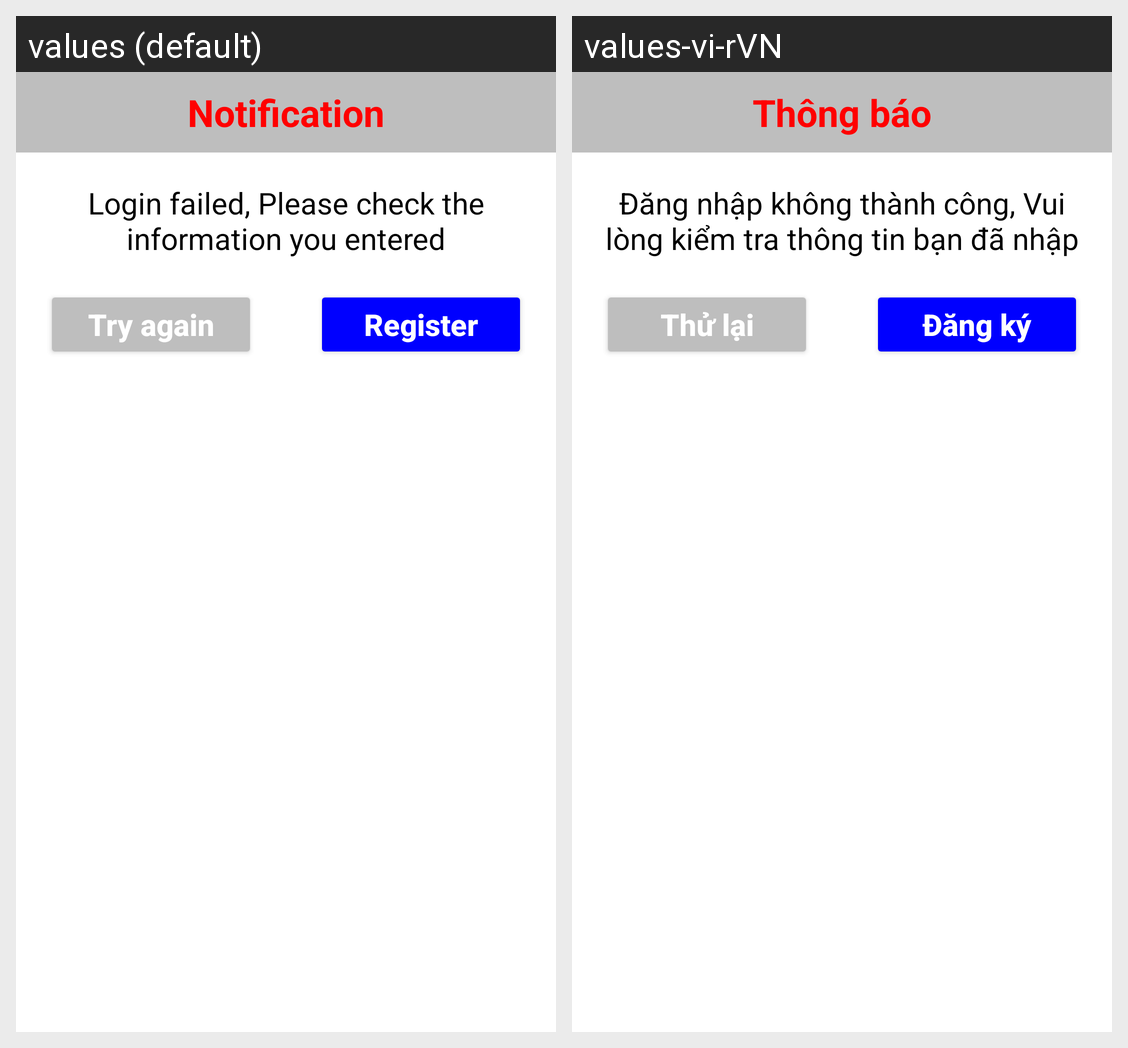

The Android screen above is rendered under two locales of the same app. Produce the string resources it draws, with the default and per-locale values.
Android screen res/layout/dialog_login_fail.xml rendered under 2 locales, left to right: values (default), values-vi-rVN. Device: Nexus 5 (rendered at 1080×1920; each locale shown at half size, 540×960, under a caption strip naming it); theme Theme.Stulish.
Strings drawn on this screen, with the default value and each locale's value (text and hints the layout hard-codes, and strings that could not be matched under every locale, appear in the picture but are not listed):

notification
  values: Notification
  values-vi-rVN: Thông báo

login_failed_information_you_entered
  values: Login failed, Please check the information you entered
  values-vi-rVN: Đăng nhập không thành công, Vui lòng kiểm tra thông tin bạn đã nhập

try_again
  values: Try again
  values-vi-rVN: Thử lại

register
  values: Register
  values-vi-rVN: Đăng ký
